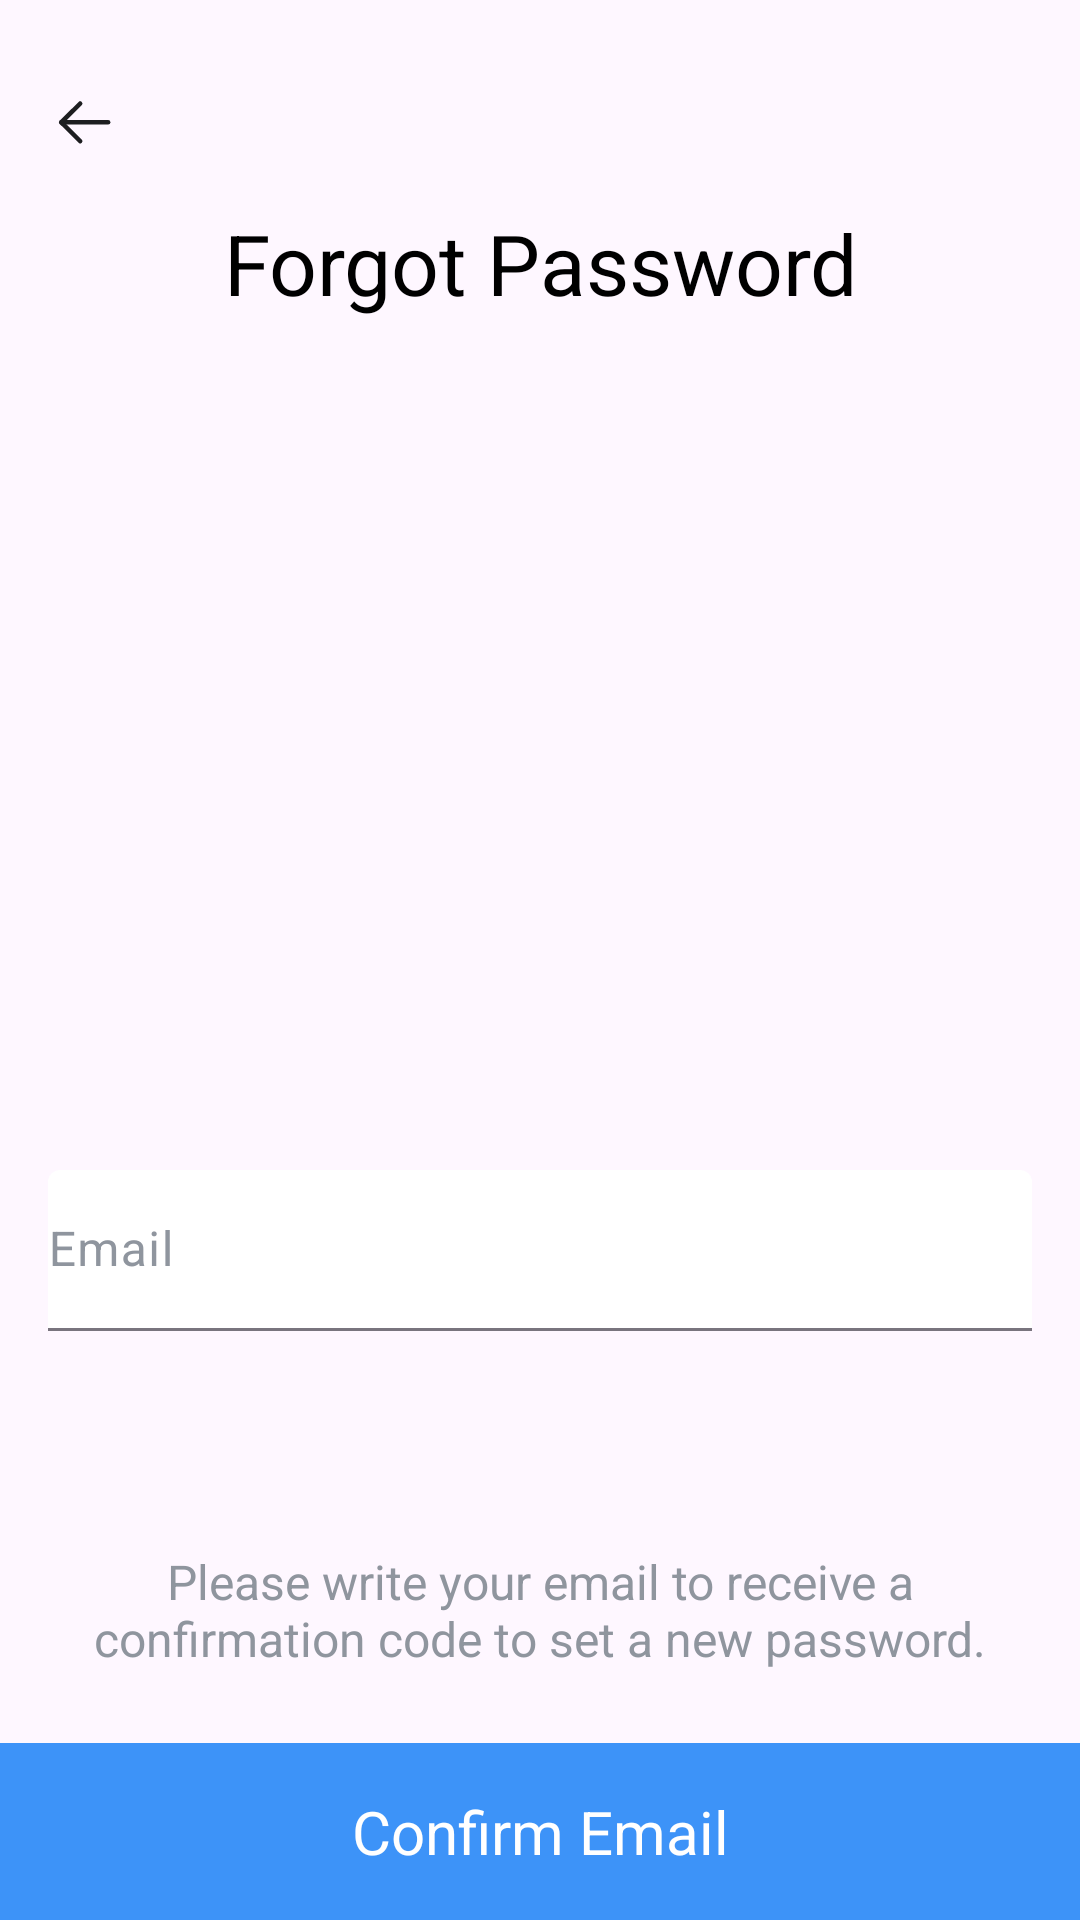

This screen was rendered from an Android layout file. Write that file and the resources it references.
<!-- AndroidManifest.xml: application theme Theme.Laza -->
<!-- res/layout/fragment_forgot_password.xml -->
<?xml version="1.0" encoding="utf-8"?>
<androidx.constraintlayout.widget.ConstraintLayout xmlns:android="http://schemas.android.com/apk/res/android"
    xmlns:app="http://schemas.android.com/apk/res-auto"
    xmlns:tools="http://schemas.android.com/tools"
    android:layout_width="match_parent"
    android:layout_height="match_parent">

    <androidx.appcompat.widget.AppCompatImageButton
        android:id="@+id/button_back"
        android:layout_width="wrap_content"
        android:layout_height="wrap_content"
        android:layout_marginStart="16dp"
        android:layout_marginTop="28dp"
        android:background="@drawable/back_bg"
        android:src="@drawable/back"
        app:layout_constraintStart_toStartOf="parent"
        app:layout_constraintTop_toTopOf="parent" />

    <TextView
        android:id="@+id/tv_forgot_password"
        android:layout_width="match_parent"
        android:layout_height="wrap_content"
        android:layout_marginTop="16dp"
        android:gravity="center"
        android:text="Forgot Password"
        android:textColor="@color/black"
        android:textSize="28sp"
        app:layout_constraintTop_toBottomOf="@id/button_back" />

    <ImageView
        android:layout_width="match_parent"
        android:layout_height="0dp"
        android:layout_margin="24dp"
        android:src="@drawable/ic_password_lock"
        app:layout_constraintBottom_toTopOf="@+id/hr_guideline_60"
        app:layout_constraintEnd_toEndOf="parent"
        app:layout_constraintStart_toStartOf="parent"
        app:layout_constraintTop_toBottomOf="@id/hr_guideline_30" />

    <com.google.android.material.textfield.TextInputLayout
        android:id="@+id/et_email"
        style="@style/Widget.Material3.TextInputLayout.FilledBox.Dense"
        android:layout_width="match_parent"
        android:layout_height="wrap_content"
        android:layout_marginTop="38dp"
        android:layout_marginHorizontal="16dp"
        android:textColorHint="@color/main_grey"
        app:boxBackgroundColor="@color/white"
        app:layout_constraintTop_toBottomOf="@+id/hr_guideline_60">


        <com.google.android.material.textfield.TextInputEditText
            android:layout_width="match_parent"
            android:layout_height="wrap_content"
            android:hint="Email"
            android:paddingStart="0dp"
            android:textColor="@color/black"

            />
    </com.google.android.material.textfield.TextInputLayout>

    <TextView
        android:id="@+id/tv_forgot_password_hint"
        android:layout_width="match_parent"
        android:layout_height="wrap_content"
        android:layout_margin="24dp"
        android:gravity="center"
        android:text="Please write your email to receive a confirmation code to set a new password."
        android:textColor="@color/main_grey"
        android:textSize="16sp"
        app:layout_constraintBottom_toTopOf="@id/login_BTN"
        app:layout_constraintEnd_toEndOf="parent"
        app:layout_constraintStart_toStartOf="parent" />

    <TextView
        android:id="@+id/login_BTN"
        android:layout_width="match_parent"
        android:layout_height="wrap_content"
        android:background="@color/main_blue"
        android:gravity="center"
        android:padding="16dp"
        android:text="Confirm Email"
        android:textColor="@color/white"
        android:textSize="20sp"
        app:layout_constraintBottom_toBottomOf="parent"
        app:layout_constraintEnd_toEndOf="parent"
        app:layout_constraintStart_toStartOf="parent" />

    <androidx.constraintlayout.widget.Guideline
        android:id="@+id/hr_guideline_30"
        android:layout_width="wrap_content"
        android:layout_height="wrap_content"
        android:orientation="horizontal"
        app:layout_constraintGuide_percent="0.25" />

    <androidx.constraintlayout.widget.Guideline
        android:id="@+id/hr_guideline_60"
        android:layout_width="wrap_content"
        android:layout_height="wrap_content"
        android:orientation="horizontal"
        app:layout_constraintGuide_percent="0.55" />


</androidx.constraintlayout.widget.ConstraintLayout>
<!-- resources referenced by this layout -->
<resources>
  <color name="black">#FF000000</color>
  <color name="main_blue">#3D93F8</color>
  <color name="main_grey">#8F959E</color>
  <color name="white">#FFFFFFFF</color>
  <!-- drawable back (drawable) -->
  <vector xmlns:android="http://schemas.android.com/apk/res/android"
      android:width="25dp"
      android:height="25dp"
      android:viewportWidth="25"
      android:viewportHeight="25">
      <path
          android:fillColor="#00000000"
          android:pathData="M4.427,12.786H20.052"
          android:strokeWidth="1.5"
          android:strokeColor="#1D1E20"
          android:strokeLineCap="round"
          android:strokeLineJoin="round" />
      <path
          android:fillColor="#00000000"
          android:pathData="M10.729,19.061L4.427,12.786L10.729,6.51"
          android:strokeWidth="1.5"
          android:strokeColor="#1D1E20"
          android:strokeLineCap="round"
          android:strokeLineJoin="round" />
  </vector>
  <style name="Theme.Laza" parent="Theme.Material3.Light.NoActionBar">
          <item name="android:navigationBarColor">@android:color/transparent</item>
          <item name="android:statusBarColor">@android:color/transparent</item>
          <item name="android:windowLightStatusBar">?attr/isLightTheme</item>
      </style>
</resources>
